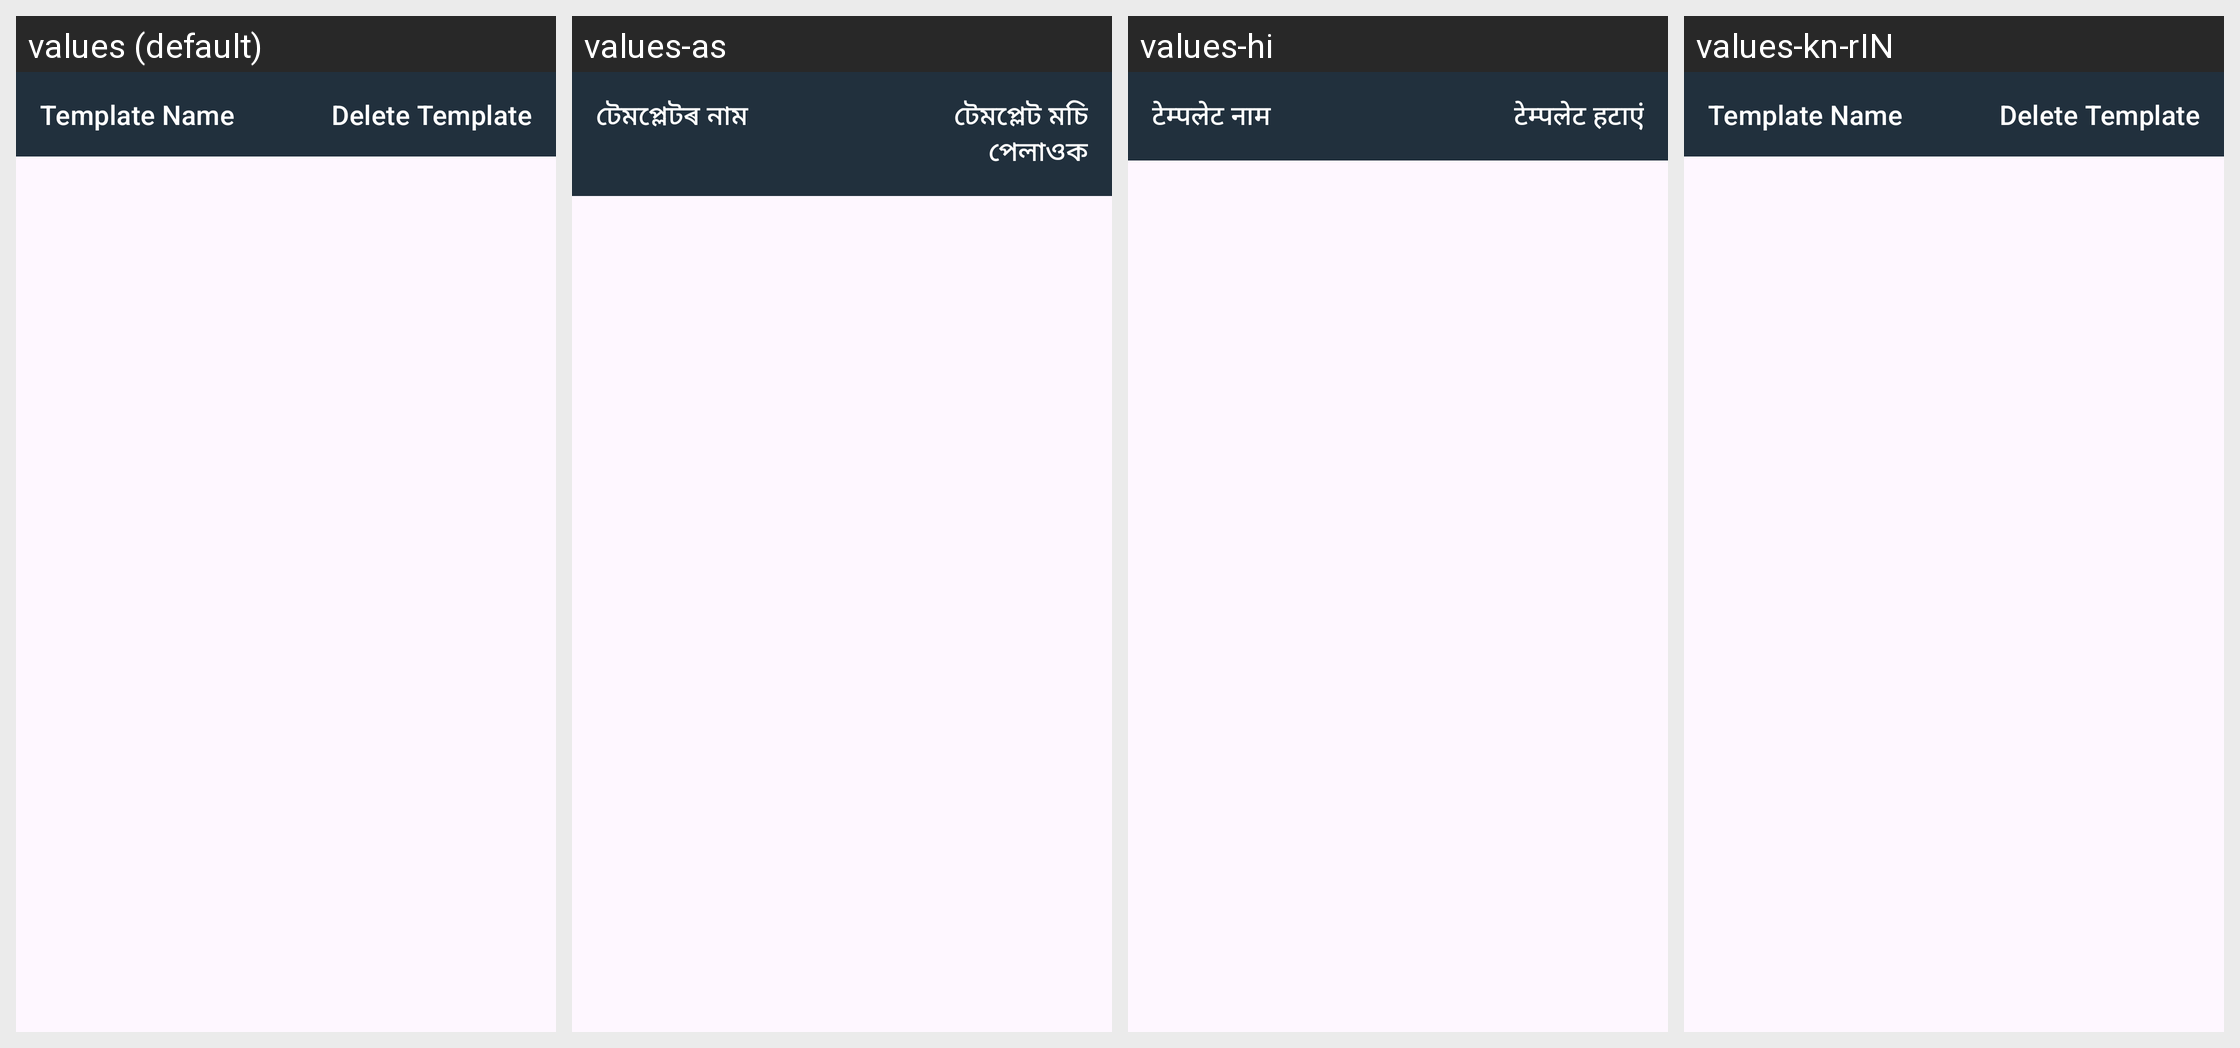

The Android screen above is rendered under several locales of the same app. Produce the string resources it draws, with the default and per-locale values.
Android screen res/layout/temp_bottom_sheet.xml rendered under 4 locales, left to right: values (default), values-as, values-hi, values-kn-rIN. Device: Nexus 5 (rendered at 1080×1920; each locale shown at half size, 540×960, under a caption strip naming it); theme Theme.CHO.
Strings drawn on this screen, with the default value and each locale's value (text and hints the layout hard-codes, and strings that could not be matched under every locale, appear in the picture but are not listed):

temp_name
  values: Template Name
  values-as: টেমপ্লেটৰ নাম
  values-hi: टेम्पलेट नाम
  values-kn-rIN: Template Name  [not translated; the default value is used]

delete_temp
  values: Delete Template
  values-as: টেমপ্লেট মচি পেলাওক
  values-hi: टेम्पलेट हटाएं
  values-kn-rIN: Delete Template  [not translated; the default value is used]
